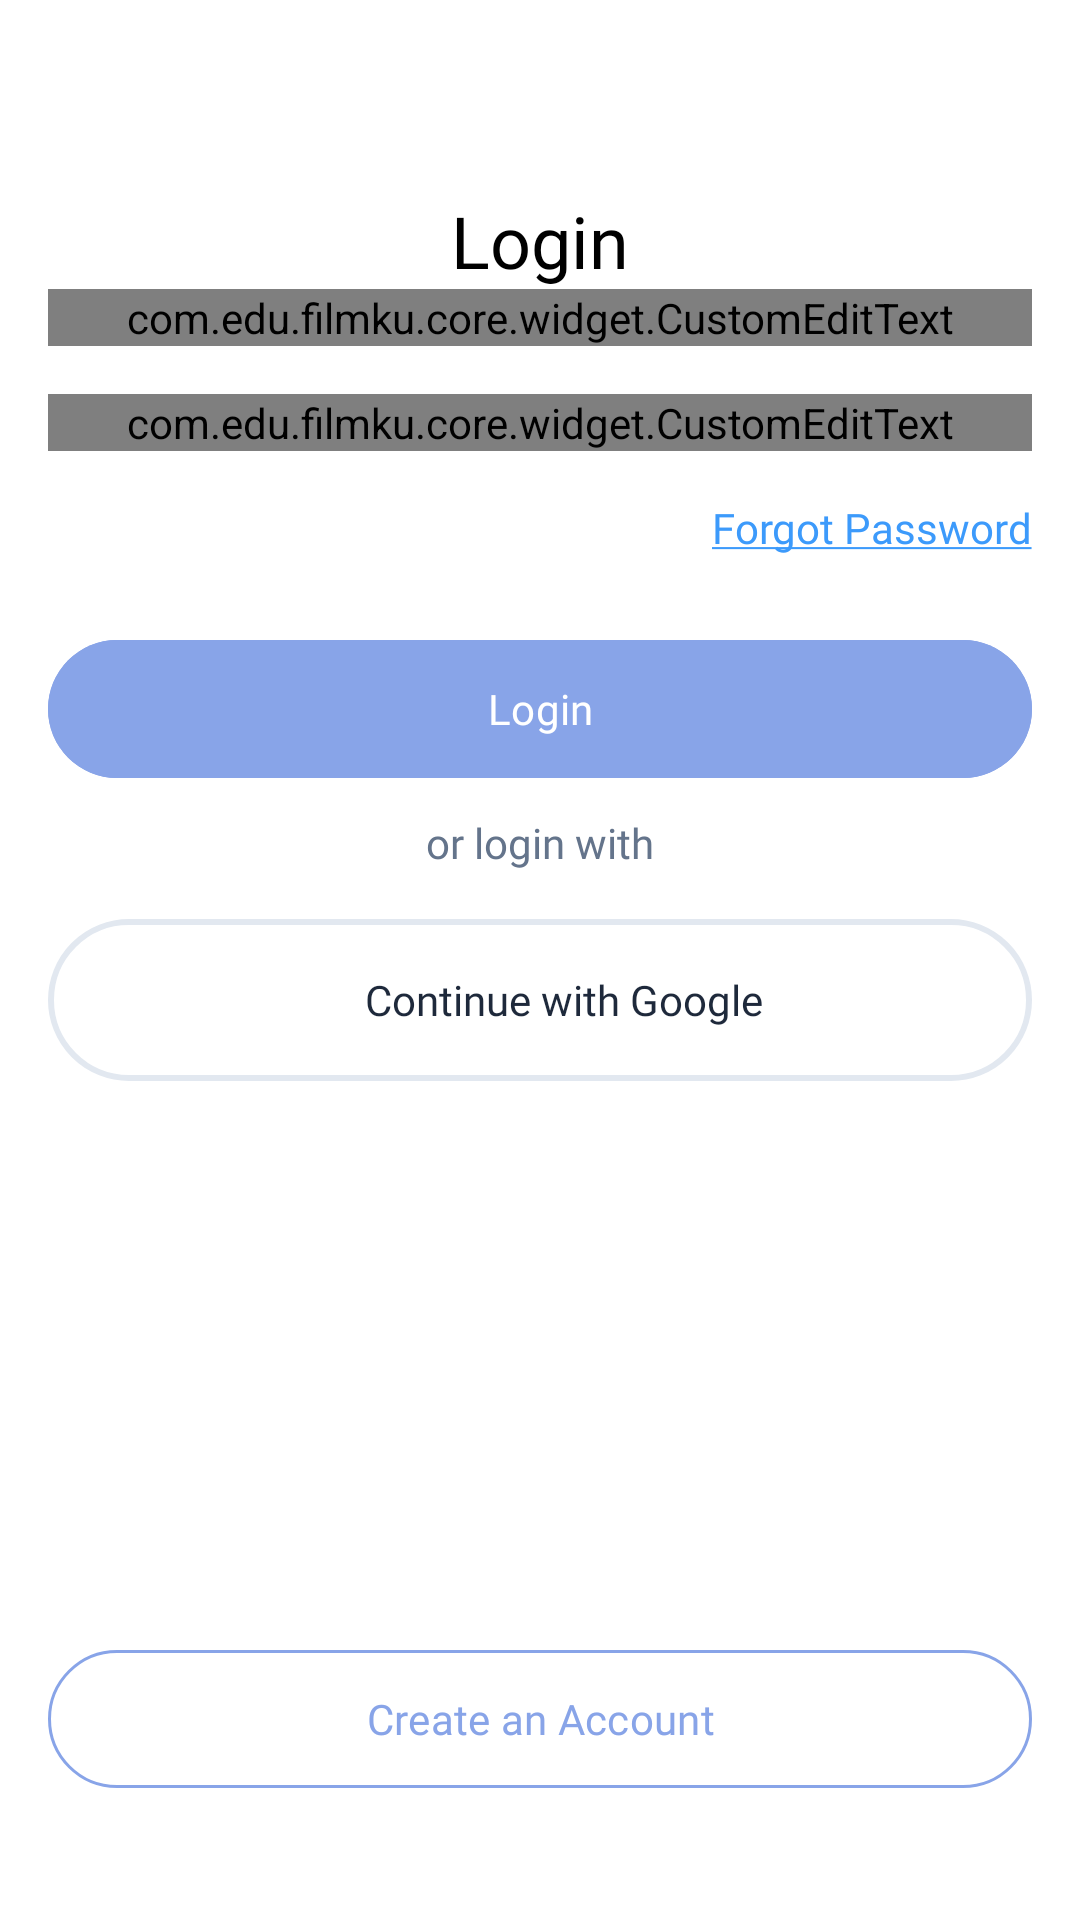

This screen was rendered from an Android layout file. Write that file and the resources it references.
<!-- AndroidManifest.xml: application theme Theme.FilmKu -->
<!-- res/layout/activity_login.xml -->
<?xml version="1.0" encoding="utf-8"?>
<androidx.appcompat.widget.LinearLayoutCompat xmlns:android="http://schemas.android.com/apk/res/android"
    xmlns:app="http://schemas.android.com/apk/res-auto"
    xmlns:tools="http://schemas.android.com/tools"
    android:layout_width="match_parent"
    android:layout_height="match_parent"
    android:background="@color/white"
    android:orientation="vertical"
    android:paddingHorizontal="16dp"
    tools:context=".presentation.login.LoginActivity">


    <TextView
        style="@style/MerriWeather.Bold"
        android:layout_width="wrap_content"
        android:layout_height="wrap_content"
        android:layout_gravity="center_horizontal"
        android:layout_marginTop="64dp"
        android:text="Login"
        android:textSize="24sp" />



    <com.edu.filmku.core.widget.CustomEditText
        android:id="@+id/edt_email"
        android:layout_width="match_parent"
        android:layout_height="wrap_content"
        app:hint_text="Enter your email"
        app:input_type="email"
        app:title="Email" />

    <com.edu.filmku.core.widget.CustomEditText
        android:id="@+id/edt_password"
        android:layout_width="match_parent"
        android:layout_height="wrap_content"
        android:layout_marginTop="16dp"
        app:hint_text="Enter your password"
        app:input_type="password"
        app:title="Password" />


    <TextView
        style="@style/Gabarito.Regular"
        android:layout_width="wrap_content"
        android:layout_height="wrap_content"
        android:layout_gravity="end"
        android:layout_marginTop="8dp"
        android:paddingVertical="8dp"
        android:text="@string/forgot_password"
        android:textColor="@color/accent_blue"
        android:textSize="14sp" />

    <com.google.android.material.button.MaterialButton
        android:id="@+id/btn_login"
        style="@style/Gabarito.Regular"
        android:layout_width="match_parent"
        android:layout_height="54dp"
        android:layout_marginTop="16dp"
        android:backgroundTint="@color/protage"
        android:text="Login"
        android:textColor="@color/white" />


    <TextView
        style="@style/Gabarito.Regular"
        android:layout_width="wrap_content"
        android:layout_height="wrap_content"
        android:layout_gravity="center_horizontal"
        android:layout_marginTop="8dp"
        android:text="or login with"
        android:textColor="@color/neutral_n500"
        android:textSize="14sp" />

    <androidx.appcompat.widget.LinearLayoutCompat
        android:id="@+id/btn_login_google"
        android:layout_width="match_parent"
        android:layout_height="54dp"
        android:layout_marginTop="16dp"
        android:background="@drawable/bg_white_stroke_grey_32_dp"
        android:gravity="center">

        <androidx.appcompat.widget.AppCompatImageView
            android:layout_width="wrap_content"
            android:layout_height="wrap_content"
            android:src="@drawable/ic_login_google" />

        <TextView
            style="@style/Gabarito.SemiBold"
            android:layout_width="wrap_content"
            android:layout_height="wrap_content"
            android:layout_gravity="center_vertical"
            android:layout_marginStart="16dp"
            android:text="Continue with Google"
            android:textColor="@color/neutral_n800"
            android:textSize="14sp" />

    </androidx.appcompat.widget.LinearLayoutCompat>

    <View
        android:layout_width="match_parent"
        android:layout_height="0dp"
        android:layout_weight="1" />

    <com.google.android.material.button.MaterialButton
        android:id="@+id/btn_register"
        style="@style/Gabarito.Regular"
        android:layout_width="match_parent"
        android:layout_height="54dp"
        android:layout_marginBottom="40dp"
        android:backgroundTint="@color/white"
        android:text="Create an Account"
        android:textColor="@color/protage"
        app:strokeColor="@color/protage"
        app:strokeWidth="1dp" />

</androidx.appcompat.widget.LinearLayoutCompat>
<!-- resources referenced by this layout -->
<resources>
  <color name="accent_blue">#3C9AFB</color>
  <color name="neutral_n500">#64748B</color>
  <color name="neutral_n800">#1E293B</color>
  <color name="protage">#88A4E8</color>
  <color name="white">#FFFFFFFF</color>
  <!-- drawable bg_white_stroke_grey_32_dp (drawable) -->
  <?xml version="1.0" encoding="utf-8"?>
  <shape xmlns:android="http://schemas.android.com/apk/res/android"
      android:shape="rectangle">
  
      <solid android:color="@color/white" />
  
      <stroke
          android:width="2dp"
          android:color="@color/neutral_n200" />
  
      <corners android:radius="32dp" />
  </shape>
  <string name="forgot_password"><u>Forgot Password</u></string>
  <style name="Gabarito.Regular" parent="">
          <item name="android:fontFamily">@font/gabarito_regular</item>
          <item name="android:textColor">@color/black</item>
      </style>
  <style name="Gabarito.SemiBold" parent="">
          <item name="android:fontFamily">@font/gabarito_semibold</item>
          <item name="android:textColor">@color/black</item>
      </style>
  <style name="MerriWeather.Bold" parent="">
          <item name="android:fontFamily">@font/merriweather_bold</item>
          <item name="android:textColor">@color/black</item>
      </style>
  <style name="Theme.FilmKu" parent="Base.Theme.FilmKu" />
  <color name="neutral_n200">#E2E8F0</color>
  <color name="black">#FF000000</color>
  <style name="Base.Theme.FilmKu" parent="Theme.Material3.Light.NoActionBar">
          
           <item name="colorPrimary">@color/white</item>
      </style>
</resources>
